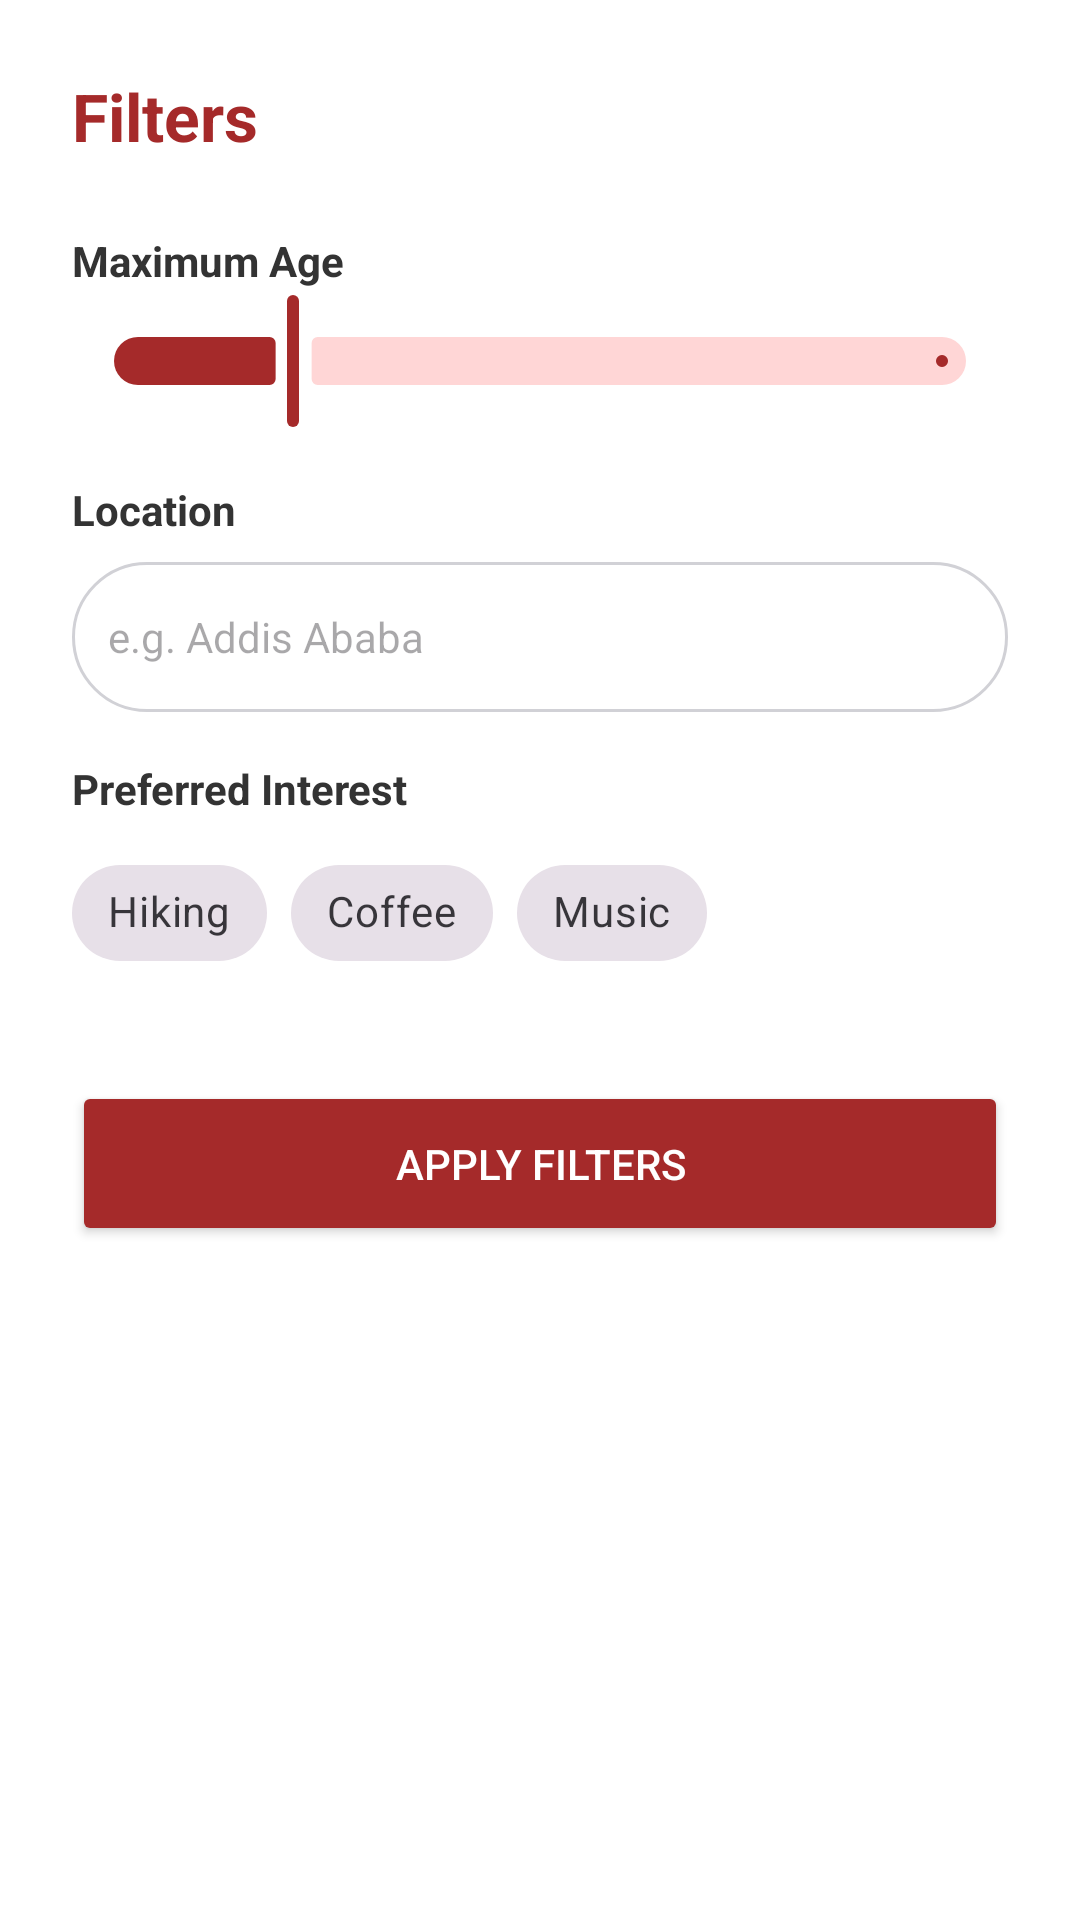

This screen was rendered from an Android layout file. Write that file and the resources it references.
<!-- AndroidManifest.xml: application theme Theme.YeneMatch -->
<!-- res/layout/fragment_dialog_filters.xml -->
<?xml version="1.0" encoding="utf-8"?>
<LinearLayout
    xmlns:android="http://schemas.android.com/apk/res/android"
    xmlns:app="http://schemas.android.com/apk/res-auto"
    android:layout_width="match_parent"
    android:layout_height="wrap_content"
    android:background="#FFFFFF"
    android:orientation="vertical"
    android:padding="24dp"
    >

    <TextView
        android:layout_width="wrap_content"
        android:layout_height="wrap_content"
        android:text="Filters"
        android:textColor="#A52A2A"
        android:textSize="22sp"
        android:textStyle="bold" />

    <TextView
        android:layout_width="wrap_content"
        android:layout_height="wrap_content"
        android:layout_marginTop="24dp"
        android:text="Maximum Age"
        android:textStyle="bold"
        android:textColor="#333333" />

    <com.google.android.material.slider.Slider
        android:id="@+id/ageSlider"
        android:layout_width="match_parent"
        android:layout_height="wrap_content"
        android:valueFrom="18.0"
        android:valueTo="80.0"
        android:value="30.0"
        app:thumbColor="#A52A2A"
        app:trackColorActive="#A52A2A"
        app:trackColorInactive="#FFD6D6" />

    <TextView
        android:layout_width="wrap_content"
        android:layout_height="wrap_content"
        android:layout_marginTop="16dp"
        android:text="Location"
        android:textStyle="bold"
        android:textColor="#333333" />

    <EditText
        android:id="@+id/etFilterLocation"
        android:layout_width="match_parent"
        android:layout_height="50dp"
        android:layout_marginTop="8dp"
        android:background="@drawable/bg_input_field"
        android:hint="e.g. Addis Ababa"
        android:paddingHorizontal="12dp"
        android:textSize="14sp" />

    <TextView
        android:layout_width="wrap_content"
        android:layout_height="wrap_content"
        android:layout_marginTop="16dp"
        android:text="Preferred Interest"
        android:textStyle="bold"
        android:textColor="#333333" />

    <com.google.android.material.chip.ChipGroup
        android:id="@+id/filterInterestGroup"
        android:layout_width="match_parent"
        android:layout_height="wrap_content"
        android:layout_marginTop="8dp"
        app:singleSelection="true">

        <com.google.android.material.chip.Chip
            style="@style/Widget.MaterialComponents.Chip.Choice"
            android:layout_width="wrap_content"
            android:layout_height="wrap_content"
            android:text="Hiking" />

        <com.google.android.material.chip.Chip
            style="@style/Widget.MaterialComponents.Chip.Choice"
            android:layout_width="wrap_content"
            android:layout_height="wrap_content"
            android:text="Coffee" />

        <com.google.android.material.chip.Chip
            style="@style/Widget.MaterialComponents.Chip.Choice"
            android:layout_width="wrap_content"
            android:layout_height="wrap_content"
            android:text="Music" />
    </com.google.android.material.chip.ChipGroup>

    <Button
        android:id="@+id/btnApplyFilters"
        android:layout_width="match_parent"
        android:layout_height="55dp"
        android:layout_marginTop="32dp"
        android:backgroundTint="#A52A2A"
        android:text="Apply Filters"
        android:textColor="#FFFFFF"
        app:cornerRadius="28dp" />

</LinearLayout>
<!-- resources referenced by this layout -->
<resources>
  <!-- drawable bg_input_field (drawable) -->
  <?xml version="1.0" encoding="utf-8"?>
  <shape xmlns:android="http://schemas.android.com/apk/res/android">
      <solid android:color="#FFFFFF" />
  
      <stroke
          android:width="1dp"
          android:color="#D1D1D6" />
  
      <corners android:radius="25dp" />
  </shape>
  <style name="Theme.YeneMatch" parent="Base.Theme.YeneMatch" />
  <style name="Base.Theme.YeneMatch" parent="Theme.Material3.DayNight.NoActionBar">
          
          
      </style>
</resources>
